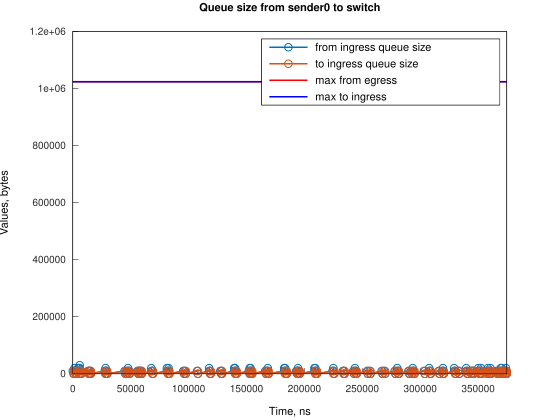

Data behind this chart, as committed beside it:
Time, from_ingress_queue_size, to_ingress_queue_size
0, 10000, nan
745.1, 0, 0
1490, 10000, 0
1491, 20000, 0
2235, 10000, 10000
2241, 10000, 0
2980, 0, 10000
2985, 0, 0
4471, 10000, 0
4472, 20000, 0
5216, 10000, 10000
5217, 20000, 10000
5217, 20000, 0
5961, 30000, 0
5961, 20000, 10000
5962, 20000, 0
6706, 10000, 10000
6707, 10000, 0
7451, 0, 10000
7456, 0, 0
13091, 10000, 0
13836, 0, 10000
13838, 0, 0
14160, 10000, 0
14905, 0, 10000
14906, 10000, 10000
14907, 10000, 0
15651, 0, 0
27567, 10000, 0
28312, 10000, 10000
28313, 10000, 0
28313, 20000, 0
29057, 10000, 10000
29058, 10000, 0
29802, 0, 10000
29803, 0, 0
44709, 10000, 0
45454, 0, 10000
45455, 0, 0
46198, 10000, 0
46943, 0, 10000
46945, 0, 0
47688, 10000, 0
47689, 20000, 0
48433, 10000, 0
49178, 0, 10000
49179, 0, 0
55880, 10000, 0
56626, 10000, 10000
56626, 10000, 0
57371, 0, 10000
57372, 0, 0
58119, 10000, 0
58864, 0, 10000
58865, 10000, 10000
58866, 10000, 0
59610, 0, 0
67801, 10000, 0
67802, 20000, 0
68546, 10000, 10000
... 208 more rows
